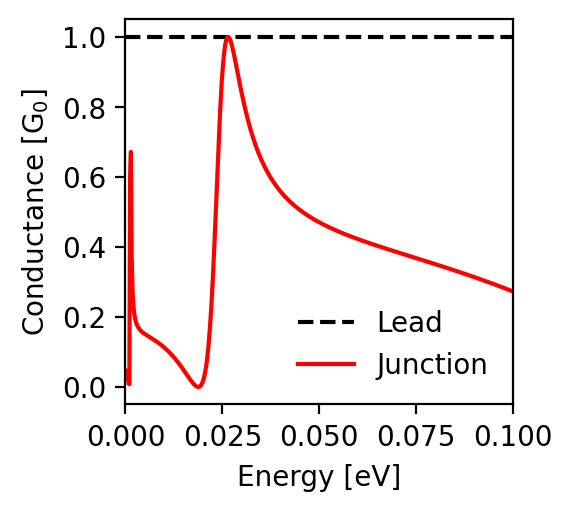

Source data for this figure (header and first rows):
energy; conductance_lead; conductance_junction
-0.1; 1.0; 0.273
-0.0998; 1.0; 0.274
-0.0996; 1.0; 0.275
-0.0994; 1.0; 0.275
-0.0992; 1.0; 0.276
-0.099; 1.0; 0.277
-0.0988; 1.0; 0.278
-0.0986; 1.0; 0.279
-0.0984; 1.0; 0.28
-0.0982; 1.0; 0.281
-0.098; 1.0; 0.281
-0.0978; 1.0; 0.282
-0.0976; 1.0; 0.283
-0.0974; 1.0; 0.284
-0.0972; 1.0; 0.285
-0.097; 1.0; 0.286
-0.0968; 1.0; 0.287
-0.0966; 1.0; 0.287
-0.0964; 1.0; 0.288
-0.0962; 1.0; 0.289
-0.096; 1.0; 0.29
-0.0958; 1.0; 0.291
-0.0956; 1.0; 0.292
-0.0954; 1.0; 0.292
-0.0952; 1.0; 0.293
-0.095; 1.0; 0.294
-0.0948; 1.0; 0.295
-0.0946; 1.0; 0.296
-0.0944; 1.0; 0.296
-0.0942; 1.0; 0.297
-0.094; 1.0; 0.298
-0.0938; 1.0; 0.299
-0.0936; 1.0; 0.3
-0.0934; 1.0; 0.301
-0.0932; 1.0; 0.301
-0.093; 1.0; 0.302
-0.0928; 1.0; 0.303
-0.0926; 1.0; 0.304
-0.0924; 1.0; 0.305
-0.0922; 1.0; 0.305
-0.092; 1.0; 0.306
-0.0918; 1.0; 0.307
-0.0916; 1.0; 0.308
-0.0914; 1.0; 0.308
-0.0912; 1.0; 0.309
-0.091; 1.0; 0.31
-0.0908; 1.0; 0.311
-0.0906; 1.0; 0.312
-0.0904; 1.0; 0.312
-0.0902; 1.0; 0.313
-0.09; 1.0; 0.314
-0.0898; 1.0; 0.315
-0.0896; 1.0; 0.315
-0.0894; 1.0; 0.316
-0.0892; 1.0; 0.317
-0.089; 1.0; 0.318
-0.0888; 1.0; 0.319
-0.0886; 1.0; 0.319
-0.0884; 1.0; 0.32
-0.0882; 1.0; 0.321
... 941 more rows
